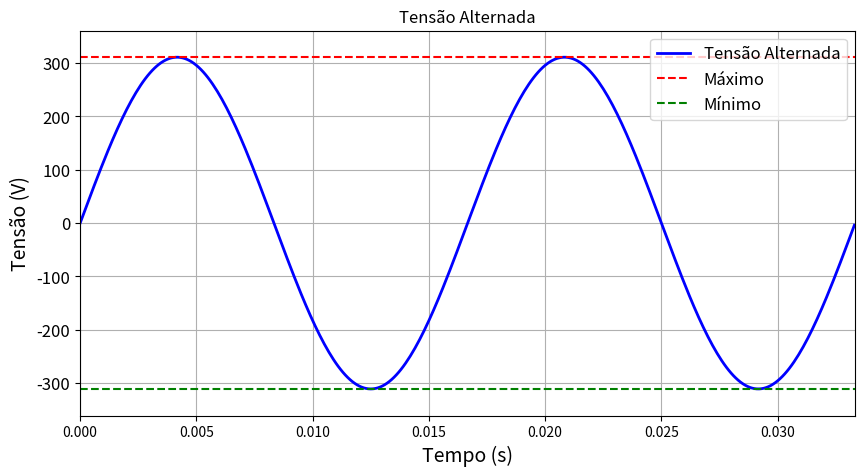

Recreate this plot in Python.
import numpy as np
import matplotlib.pyplot as plt

fim_tempo = 2/60
tensao_rms = 220
tempo = np.arange(0, fim_tempo, 0.0001)
voltagem_alternada = tensao_rms * (2 ** 0.5) * np.sin(2 * np.pi * 60 * tempo)

max_alternada = np.max(voltagem_alternada)
min_alternada = np.min(voltagem_alternada)

# Cria a figura
plt.figure(0)
plt.figure(figsize=(10, 5))

# Título e rótulos dos eixos
plt.title('Tensão Alternada')
plt.xlabel('Tempo (s)', fontsize=14)
plt.ylabel('Tensão (V)', fontsize=14)
plt.grid(True)

# Limites dos eixos
plt.xlim(0, fim_tempo)
plt.ylim(-max_alternada - 50, max_alternada + 50)

# PLota tensão alternada e seus valores máximo e mínimo
plt.plot(tempo, voltagem_alternada, 'b', linewidth=2)
plt.plot([0, fim_tempo], [max_alternada, max_alternada], 'r', linestyle='--')
plt.plot([0, fim_tempo], [min_alternada, min_alternada], 'g', linestyle='--')

# Adiciona legenda
plt.legend(['Tensão Alternada', 'Máximo', 'Mínimo'], fontsize=12, loc='upper right')

# aumenta a fonte dos ticks dos eixos
_ = plt.yticks(fontsize=12)






